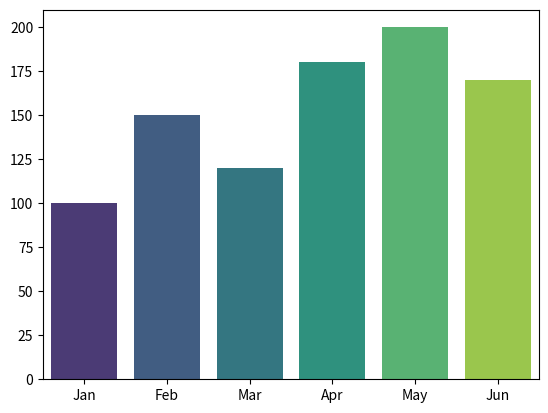

This figure's Python source:
import seaborn as sns
import matplotlib.pyplot as plt

months = ["Jan", "Feb", "Mar", "Apr", "May", "Jun"]
sales = [100, 150, 120, 180, 200, 170]

sns.barplot(x=months, y=sales, hue=months, palette='viridis', legend=False)

plt.show()